Run: headless pygame with SDL's dummy video driver; simulated clock (each Clock.tick advances the game by its frame time, no real sleeping); random seed 0; keys injected as events and as key.get_pressed() state; no mouse input.
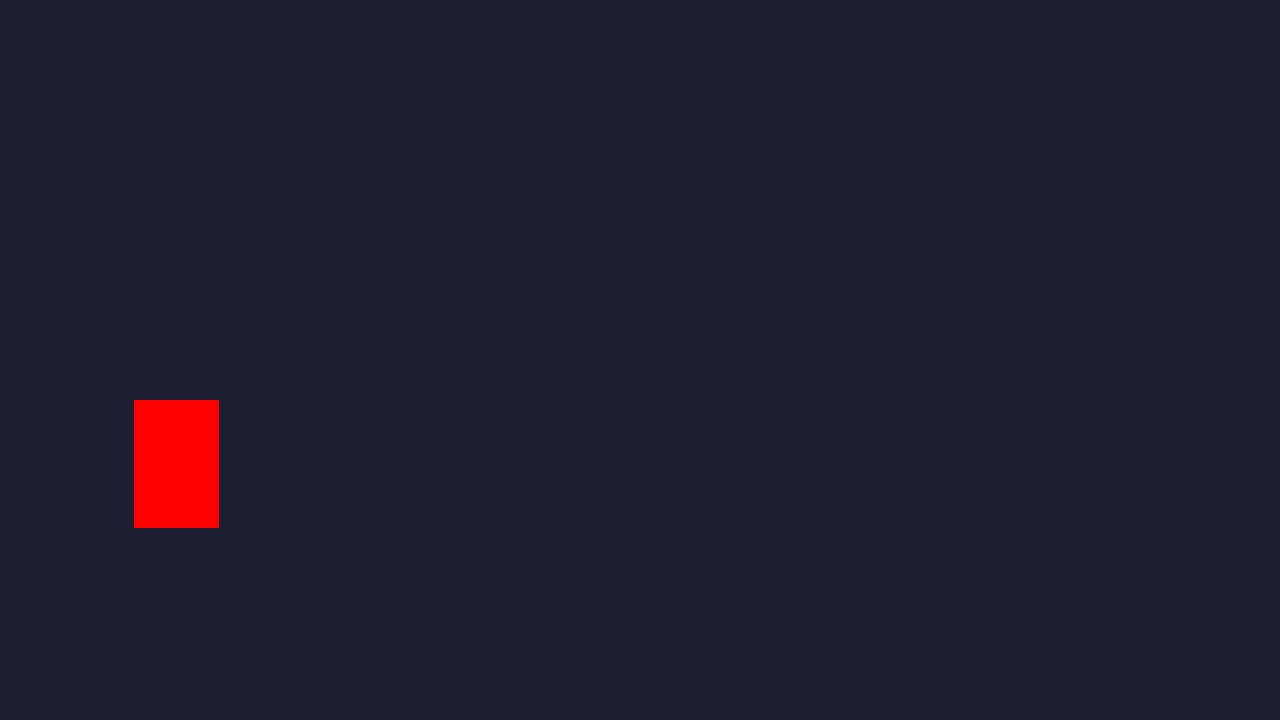
Frame 1 of 4 · flips 1–60 · no input
Frame 2 of 4 · flips 61–180 · tapped SPACE, RETURN · held RIGHT (→), D · screen unchanged from frame 1, image omitted
Frame 3 of 4 · flips 181–300 · held DOWN (↓), S · screen unchanged from frame 2, image omitted
Frame 4 of 4 · flips 301–420 · held LEFT (←), A, UP (↑), W · screen unchanged from frame 3, image omitted

The pygame program that drew these frames:

import pygame
import sys

# Configuración inicial
WIDTH, HEIGHT = 480, 270  # Resolución retro (estilo GBA/Arcade)
SCALED_WIDTH, SCALED_HEIGHT = 1280, 720 # Ventana que verás en tu monitor

def main():
    pygame.init()
    
    # Creamos la ventana real y una superficie pequeña para el pixel art
    screen = pygame.display.set_mode((SCALED_WIDTH, SCALED_HEIGHT))
    pixel_canvas = pygame.Surface((WIDTH, HEIGHT))
    pygame.display.set_caption("Proyecto Pixel Art - Proyecto Integrador")
    
    clock = pygame.time.Clock()
    running = True

    while running:
        # 1. Gestión de Eventos
        for event in pygame.event.get():
            if event.type == pygame.QUIT:
                running = False

        # 2. Lógica de juego (Aquí irá el movimiento de tus 3 personajes)

        # 3. Dibujo (Renderizado)
        pixel_canvas.fill((30, 30, 50)) # Color de fondo (un azul oscuro callejero)
        
        # Dibujamos un rectángulo como placeholder del Personaje 1
        pygame.draw.rect(pixel_canvas, (255, 0, 0), (50, 150, 32, 48)) 

        # Escalamos el canvas de pixel art al tamaño de la ventana
        scaled_surface = pygame.transform.scale(pixel_canvas, (SCALED_WIDTH, SCALED_HEIGHT))
        screen.blit(scaled_surface, (0, 0))
        
        pygame.display.flip()
        clock.tick(60) # Limitamos a 60 FPS

    pygame.quit()
    sys.exit()

if __name__ == "__main__":
    main()
